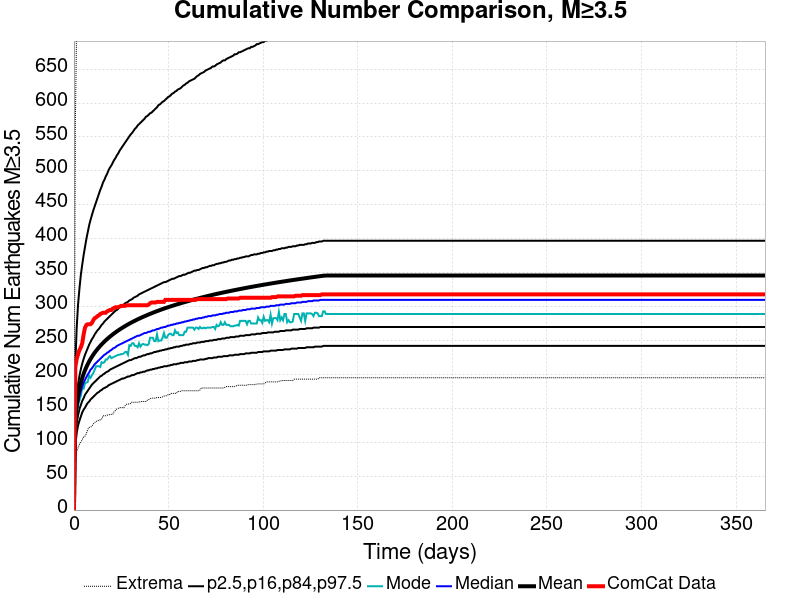

The file beside this chart, header and first rows:
Time (days), ComCat Data, Simulation Mean, Simulation Median, Simulation Mode, Simulation Minimum, Simulation Maximum, 2.5 %-ile, 16 %-ile, 84 %-ile, 97.5 %-ile
0.0, 0.0, 0.0, 0.0, 0.0, 0.0, 0.0, 0.0, 0.0, 0.0, 0.0
0.732, 211.0, 130, 124.0, 118.0, 69.0, 566.0, 97.0, 109.0, 144.0, 217.0
1.464, 223.0, 153.7, 146.0, 139.0, 87.0, 721.0, 114.0, 128.0, 170.0, 269.0
2.196, 230.0, 168.4, 159.0, 155.0, 92.0, 789.0, 125.0, 140.0, 186.0, 304.0
2.928, 236.0, 179.1, 168.0, 162.0, 97.0, 842.0, 132.0, 149.0, 198.0, 327.0
3.66, 240.0, 187.6, 176.0, 169.0, 100.0, 891.0, 138.0, 155.0, 208.0, 347.0
4.392, 246.0, 194.8, 182.0, 180.0, 104.0, 916.0, 144.0, 161.0, 216.0, 362.0
5.124, 259.0, 200.9, 188.0, 179.0, 108.0, 942.0, 148.0, 165.0, 223.0, 376.0
5.856, 269.0, 206.2, 192.0, 187.0, 109.0, 970.0, 151.0, 170.0, 229.0, 388.0
6.588, 273.0, 211, 196.0, 188.0, 113.0, 999.0, 155.0, 173.0, 234.0, 400.0
7.32, 274.0, 215.2, 200.0, 189.0, 119.0, 1023, 158.0, 176.0, 239.0, 410.0
8.052, 274.0, 219.1, 203.0, 198.0, 122.0, 1045, 160.0, 179.0, 244.0, 420.0
8.784, 274.0, 222.7, 207.0, 195.0, 122.0, 1056, 163.0, 182.0, 248.0, 428.0
9.516, 276.0, 226.1, 209.0, 199.0, 124.0, 1068, 165.0, 185.0, 252.0, 435.0
10.25, 280.0, 229.2, 212.0, 202.0, 127.0, 1087, 167.0, 187.0, 255.0, 442.0
10.98, 283.0, 232.1, 215.0, 207.0, 129.0, 1100, 169.0, 189.0, 259.0, 448.0
11.71, 284.0, 234.8, 217.0, 212.0, 131.0, 1116, 171.0, 191.0, 262.0, 454.0
12.44, 286.0, 237.3, 219.0, 212.0, 131.0, 1134, 173.0, 193.0, 265.0, 460.0
13.18, 287.0, 239.8, 221.0, 212.0, 133.0, 1153, 174.0, 195.0, 267.0, 466.0
13.91, 289.0, 242.1, 223.0, 211.0, 133.0, 1169, 176.0, 197.0, 270.0, 472.0
14.64, 290.0, 244.3, 225.0, 218.0, 134.0, 1180, 177.0, 198.0, 273.0, 477.0
15.37, 291.0, 246.4, 227.0, 217.0, 139.0, 1187, 179.0, 200.0, 275.0, 483.0
16.1, 291.0, 248.4, 229.0, 218.0, 139.0, 1194, 180.0, 201.0, 278.0, 487.0
16.84, 291.0, 250.3, 230.0, 222.0, 139.0, 1251, 181.0, 203.0, 280.0, 492.0
17.57, 293.0, 252.2, 232.0, 222.0, 140.0, 1330, 182.0, 204.0, 282.0, 496.0
18.3, 294.0, 254, 233.0, 225.0, 140.0, 1390, 184.0, 205.0, 284.0, 501.0
19.03, 295.0, 255.7, 235.0, 227.0, 141.0, 1435, 185.0, 207.0, 286.0, 505.0
19.76, 295.0, 257.3, 236.0, 224.0, 141.0, 1470, 186.0, 208.0, 288.0, 508.0
20.49, 297.0, 258.9, 238.0, 225.0, 141.0, 1500, 187.0, 209.0, 290.0, 512.0
21.23, 298.0, 260.5, 239.0, 226.0, 145.0, 1520, 188.0, 210.0, 292.0, 516.0
21.96, 299.0, 262, 240.0, 227.0, 147.0, 1546, 189.0, 211.0, 294.0, 519.0
22.69, 299.0, 263.4, 242.0, 228.0, 149.0, 1558, 190.0, 212.0, 295.0, 523.0
23.42, 299.0, 264.9, 243.0, 229.0, 150.0, 1574, 191.0, 213.0, 297.0, 526.0
24.15, 300.0, 266.2, 244.0, 229.0, 151.0, 1583, 192.0, 214.0, 299.0, 530.0
24.89, 301.0, 267.5, 245.0, 230.0, 151.0, 1596, 193.0, 215.0, 300.0, 533.0
25.62, 301.0, 268.8, 246.0, 230.0, 151.0, 1605, 194.0, 216.0, 302.0, 536.0
26.35, 301.0, 270.1, 247.0, 231.0, 151.0, 1616, 194.0, 217.0, 303.0, 539.0
27.08, 301.0, 271.3, 248.0, 233.0, 154.0, 1627, 195.0, 218.0, 305.0, 542.0
27.81, 302.0, 272.5, 249.0, 233.0, 156.0, 1637, 196.0, 219.0, 306.0, 545.0
28.55, 302.0, 273.7, 250.0, 229.0, 156.0, 1653, 197.0, 220.0, 307.0, 548.0
29.28, 302.0, 274.8, 251.0, 243.0, 157.0, 1673, 197.0, 221.0, 309.0, 551.0
30.01, 302.0, 275.9, 252.0, 242.0, 157.0, 1686, 198.0, 221.0, 310.0, 554.0
30.74, 302.0, 277, 253.0, 246.0, 159.0, 1695, 199.0, 222.0, 311.0, 556.0
31.47, 302.0, 278.1, 254.0, 246.0, 159.0, 1703, 199.0, 223.0, 313.0, 559.0
32.21, 302.0, 279.1, 255.0, 242.0, 159.0, 1711, 200.0, 224.0, 314.0, 562.0
32.94, 302.0, 280.2, 256.0, 242.0, 159.0, 1714, 201.0, 224.0, 315.0, 564.0
33.67, 302.0, 281.2, 257.0, 240.0, 159.0, 1719, 202.0, 225.0, 316.0, 567.0
34.4, 302.0, 282.1, 257.0, 246.0, 159.0, 1733, 202.0, 226.0, 318.0, 569.0
35.13, 302.0, 283.1, 258.0, 241.0, 160.0, 1742, 203.0, 226.0, 319.0, 571.0
35.87, 302.0, 284, 259.0, 244.0, 160.0, 1757, 203.0, 227.0, 320.0, 573.0
36.6, 302.0, 284.9, 260.0, 245.0, 160.0, 1766, 204.0, 228.0, 321.0, 575.0
37.33, 302.0, 285.9, 261.0, 244.0, 160.0, 1770, 204.0, 228.0, 322.0, 577.0
38.06, 302.0, 286.7, 261.0, 244.0, 160.0, 1781, 205.0, 229.0, 323.0, 580.0
38.79, 302.0, 287.6, 262.0, 243.0, 162.0, 1787, 206.0, 230.0, 324.0, 581.0
39.53, 303.0, 288.5, 263.0, 245.0, 163.0, 1792, 206.0, 230.0, 325.0, 583.0
40.26, 305.0, 289.3, 263.0, 254.0, 164.0, 1796, 207.0, 231.0, 326.0, 585.0
40.99, 306.0, 290.1, 264.0, 254.0, 165.0, 1800, 207.0, 231.0, 327.0, 586.0
41.72, 306.0, 290.9, 265.0, 254.0, 165.0, 1808, 208.0, 232.0, 328.0, 588.0
42.45, 306.0, 291.7, 265.0, 249.0, 165.0, 1815, 208.0, 233.0, 329.0, 590.0
43.19, 306.0, 292.5, 266.0, 249.0, 165.0, 1826, 209.0, 233.0, 330.0, 592.0
... 440 more rows
